The GitHub repository vijayan24216/plant-disease-ai contains a labelled image folder "data" with 50 categories: apple black rot, apple cedar rust, apple healthy, apple scab, blueberry healthy, cherry healthy, cherry powdery mildew, corn common rust, corn gray leaf spot, corn healthy, corn northern leaf blight, cotton bacterial blight, cotton healthy, grape black rot, grape esca black measles, grape healthy, grape leaf blight, orange citrus greening Huanglongbing, peach bacterial spot, peach healthy, pepper bacterial spot, pepper healthy, potato early blight, potato healthy, potato late blight, raspberry healthy, rice bacterial blight, rice blast, rice brown spot, rice healthy, soybean healthy, squash powdery mildew, strawberry healthy, strawberry leaf scorch, sugarcane healthy, sugarcane red rot, sugarcane smut, tomato bacterial spot, tomato early blight, tomato healthy, tomato late blight, tomato leaf mold, tomato mosaic virus, tomato septoria leaf spot, tomato spider mites, tomato target spot, tomato yellow leaf curl virus, wheat brown rust, wheat healthy, wheat yellow rust. Examples follow, each with its label.

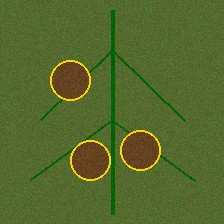
Label: corn northern leaf blight

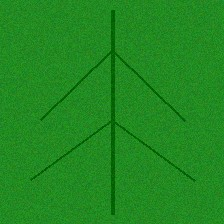
Label: wheat healthy

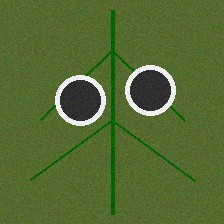
Label: grape esca black measles

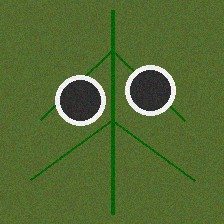
Label: apple scab

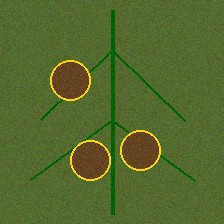
Label: pepper bacterial spot

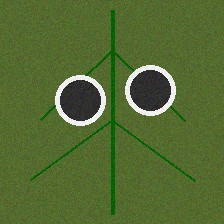
Label: tomato leaf mold
